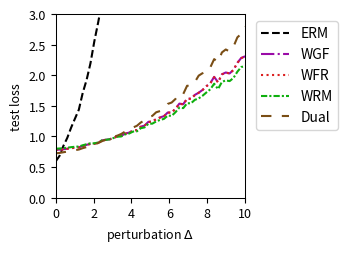

Write the Python code that produced this figure.
import numpy as np
import matplotlib.pyplot as plt
from scipy.optimize import minimize
from scipy.special import logsumexp

# --- Experiment Setup & Parameter Definitions ---
# Define the problem's dimensions
DIM_M = 10  # Number of rows for matrix A
DIM_N = 10  # Number of columns for matrix A (dimension of theta)

# Define the number of training/test samples
N_TRAIN_SAMPLES = 10
N_TEST_SAMPLES = 1000

# Define the perturbation range for distribution shift
DELTA_MIN = 0.0
DELTA_MAX = 10.0
DELTA_STEPS = 50

# --- DRO Algorithm Hyperparameters ---
N_EPOCHS = 50 # Number of iterations for the outer optimization
LEARNING_RATE = 0.01 # Learning rate for the outer optimization of theta
LAMBDA_VAL = 0.1 # Regularization parameter lambda
EPSILON = 0.5 # Entropy regularization parameter epsilon
GRAD_CLIP_THRESHOLD = 100.0 # Gradient clipping threshold to prevent explosion

# WGF (Algorithm 3), WFR (Algorithm 4), WRM Specific Parameters
K_INNER_STEPS = 3000  # Number of inner loop iterations K
INNER_STEP_SIZE = 0.0001 # Inner loop step size eta
WFR_WEIGHT_STEP_SIZE = 0.0016 # Step size for weight updates in WFR

# WGF, WFR, RGO Specific Parameters
M_PARTICLES = 5 # Number of particles (samples) used

# Dual Method Specific Parameters
SINKHORN_SAMPLE_LEVEL = 4 # Monte Carlo sampling level for the Dual method

# --- Generate a Fixed Problem Instance ---
np.random.seed(219)
A0 = np.random.randn(DIM_M, DIM_N)
A1 = np.random.randn(DIM_M, DIM_N)
b = np.random.randn(DIM_M)

# --- Data Generation Functions ---
def generate_training_data(n_samples):
    """Generates training data."""
    return np.random.uniform(-0.5, 0.5, n_samples)

def generate_test_data(n_samples, delta):
    """Generates test data with a distributional shift."""
    lower_bound = -0.5 * (1 + delta)
    upper_bound = 0.5 * (1 + delta)
    return np.random.uniform(lower_bound, upper_bound, n_samples)

# --- Core Function Definitions (Vectorized) ---
def loss_function(theta, z):
    """ Computes the loss f_theta(z) for a single sample or a batch of samples z. """
    z = np.atleast_1d(z)
    # A_z shape: (num_z, DIM_M, DIM_N)
    A_z = A0[np.newaxis, :, :] + z[:, np.newaxis, np.newaxis] * A1[np.newaxis, :, :]
    # residual shape: (num_z, DIM_M)
    residual = A_z @ theta - b[np.newaxis, :]
    # loss shape: (num_z,)
    loss = np.sum(residual**2, axis=1) / DIM_M
    return loss.squeeze()

def loss_grad_theta(theta, z):
    """ Computes the gradient of the loss function with respect to theta, nabla_theta f_theta(z), for one or a batch of z. """
    z = np.atleast_1d(z)
    # A_z shape: (num_z, DIM_M, DIM_N)
    A_z = A0[np.newaxis, :, :] + z[:, np.newaxis, np.newaxis] * A1[np.newaxis, :, :]
    # residual shape: (num_z, DIM_M)
    residual = A_z @ theta - b[np.newaxis, :]
    # grad shape: (num_z, DIM_N)
    grad = 2 * (A_z.transpose(0, 2, 1) @ residual[:, :, np.newaxis]).squeeze(axis=2)
    return grad.squeeze()

def loss_grad_z(theta, z):
    """ Computes the gradient of the loss function with respect to z, nabla_z f_theta(z), for one or a batch of z. """
    z = np.atleast_1d(z)
    # A_z shape: (num_z, DIM_M, DIM_N)
    A_z = A0[np.newaxis, :, :] + z[:, np.newaxis, np.newaxis] * A1[np.newaxis, :, :]
    # residual shape: (num_z, DIM_M)
    residual = A_z @ theta - b[np.newaxis, :]
    # grad_A_z is A1 @ theta, shape: (DIM_M,)
    grad_A_z = A1 @ theta
    # grad shape: (num_z,)
    grad = 2 * np.sum(residual * grad_A_z[np.newaxis, :], axis=1)
    return grad.squeeze()

# --- ERM (Empirical Risk Minimization) Implementation ---
def erm_objective_function(theta, xi_samples):
    """ Calculates the ERM objective function value (average loss). """
    return np.mean(loss_function(theta, xi_samples))

def solve_erm(xi_train_samples):
    """ Solves the ERM problem using an optimizer. """
    initial_theta = np.zeros(DIM_N)
    result = minimize(
        erm_objective_function, initial_theta, args=(xi_train_samples,), method='BFGS')
    if not result.success:
        print("Warning: ERM optimization may not have converged.")
    return result.x

# --- MMD-DRO (Maximum Mean Discrepancy DRO) Implementation ---
def imq_kernel_and_grad_numpy(x, y, c=1.0, beta=-0.5):
    """
    Computes the Inverse Multi-Quadric (IMQ) kernel and its gradient w.r.t. x.
    k(x, y) = (c + ||x - y||^2)^beta
    """
    diffs = x[:, np.newaxis, :] - y[np.newaxis, :, :]
    sq_dists = np.sum(diffs**2, axis=2)
    kernel_matrix = (c + sq_dists)**beta
    grad_multiplier = 2 * beta * (c + sq_dists)**(beta - 1)
    grad_k_x = diffs * grad_multiplier[:, :, np.newaxis]
    return kernel_matrix, grad_k_x

def solve_mmd_dro(xi_train_samples):
    """ Solves Sinkhorn DRO using an MMD gradient flow sampler. """
    theta = np.zeros(DIM_N)
    num_train = len(xi_train_samples)

    for epoch in range(N_EPOCHS):
        particles = np.tile(xi_train_samples[:, np.newaxis], (1, M_PARTICLES))
        current_inner_steps = int(max(5, K_INNER_STEPS * (epoch + 1) / N_EPOCHS))
        
        for _ in range(current_inner_steps):
            particles_flat = particles.flatten()
            loss_grads = loss_grad_z(theta, particles_flat)

            particles_reshaped = particles_flat[:, np.newaxis]
            xi_train_reshaped = xi_train_samples[:, np.newaxis]

            _, grad_K_clone = imq_kernel_and_grad_numpy(particles_reshaped, particles_reshaped)
            mmd_term1 = np.mean(grad_K_clone, axis=1).squeeze()

            _, grad_K_orig = imq_kernel_and_grad_numpy(particles_reshaped, xi_train_reshaped)
            mmd_term2 = np.mean(grad_K_orig, axis=1).squeeze()

            velocity = loss_grads - LAMBDA_VAL * (mmd_term1 - mmd_term2)
            noise = np.random.randn(*particles_flat.shape) * 0.01
            
            particles_flat = particles_flat + INNER_STEP_SIZE * velocity + noise
            particles = particles_flat.reshape(num_train, M_PARTICLES)
        
        all_grads = loss_grad_theta(theta, particles.flatten())
        avg_particle_grads = all_grads.reshape(num_train, M_PARTICLES, -1).mean(axis=1)
        total_grad = avg_particle_grads.sum(axis=0)
            
        avg_grad = total_grad / num_train
        grad_norm = np.linalg.norm(avg_grad)
        if grad_norm > GRAD_CLIP_THRESHOLD:
            avg_grad = avg_grad * GRAD_CLIP_THRESHOLD / grad_norm
        theta -= LEARNING_RATE * avg_grad
        
    return theta


# --- RGO (Algorithm 2) Implementation (Vectorized) ---
# def solve_rgo(xi_train_samples):
#     """ Solves Sinkhorn DRO using the RGO algorithm. """
#     theta = np.zeros(DIM_N)
#     num_train = len(xi_train_samples)
    
#     def rgo_inner_objective(z, xi, current_theta):
#         l = loss_function(current_theta, z.flatten()).reshape(z.shape)
#         penalty = (z - xi)**2
#         return -l / (LAMBDA_VAL * EPSILON) + penalty / EPSILON

#     def rgo_inner_objective_grad_z(z, xi, current_theta):
#         grad_l_z = loss_grad_z(current_theta, z)
#         grad_penalty = 2 * (z - xi)
#         return -grad_l_z / (LAMBDA_VAL * EPSILON) + grad_penalty
    
#     for epoch in range(N_EPOCHS):
#         # Stage 1: Use gradient descent to find z* for all xi simultaneously
#         z_k = xi_train_samples.copy()
#         for _ in range(K_INNER_STEPS):
#             grad = rgo_inner_objective_grad_z(z_k, xi_train_samples, theta)
#             z_k -= INNER_STEP_SIZE * grad
#         z_star_batch = z_k

#         # Stage 2: Vectorized rejection sampling M_PARTICLES times for each xi
#         variance = (LAMBDA_VAL * EPSILON) / (2 * LAMBDA_VAL - RGO_SMOOTHNESS_L)
#         if variance <= 0: variance = 1e-6
#         std_dev = np.sqrt(variance)
        
#         z_star_expanded = z_star_batch[:, np.newaxis]
#         xi_expanded = xi_train_samples[:, np.newaxis]
        
#         final_accepted_samples = np.zeros((num_train, M_PARTICLES))
#         active_flags = np.ones((num_train, M_PARTICLES), dtype=bool)
        
#         for _ in range(100): # Max 100 attempts for vectorization
#             if not np.any(active_flags): break
            
#             proposals = np.random.normal(0, std_dev, size=(num_train, M_PARTICLES))
#             z_candidates = z_star_expanded + proposals
            
#             f_val_candidates = rgo_inner_objective(z_candidates, xi_expanded, theta)
#             f_val_star = rgo_inner_objective(z_star_expanded, xi_expanded, theta)
            
#             log_accept_prob = -f_val_candidates + f_val_star - (proposals**2 / (2*variance))
            
#             acceptance_mask = np.log(np.random.rand(num_train, M_PARTICLES)) < log_accept_prob
#             newly_accepted = acceptance_mask & active_flags
            
#             final_accepted_samples[newly_accepted] = z_candidates[newly_accepted]
#             active_flags[newly_accepted] = False

#         if np.any(active_flags):
#             final_accepted_samples[active_flags] = z_star_expanded[active_flags]

#         all_grads = loss_grad_theta(theta, final_accepted_samples.flatten())
#         avg_particle_grads = all_grads.reshape(num_train, M_PARTICLES, -1).mean(axis=1)
#         total_grad = avg_particle_grads.sum(axis=0)
        
#         avg_grad = total_grad / num_train
#         grad_norm = np.linalg.norm(avg_grad)
#         if grad_norm > GRAD_CLIP_THRESHOLD:
#             avg_grad = avg_grad * GRAD_CLIP_THRESHOLD / grad_norm
#         theta -= LEARNING_RATE * avg_grad
        
#     return theta

# --- Wasserstein Gradient Flow (WGF) Implementation (Vectorized) ---
def solve_wgf(xi_train_samples):
    """ Solves Sinkhorn DRO using Wasserstein Gradient Flow (WGF). """
    theta = np.zeros(DIM_N)
    num_train = len(xi_train_samples)
    
    def f_bar_grad_z(z, xi, current_theta):
        grad_f = loss_grad_z(current_theta, z)
        return grad_f - 2 * LAMBDA_VAL * (z - xi)

    for epoch in range(N_EPOCHS):
        particles = np.tile(xi_train_samples[:, np.newaxis], (1, M_PARTICLES))
        
        for _ in range(K_INNER_STEPS):
            particles_flat = particles.flatten()
            xi_expanded = np.repeat(xi_train_samples, M_PARTICLES)
            
            grad = f_bar_grad_z(particles_flat, xi_expanded, theta)
            noise = np.random.normal(0, 1, size=particles_flat.shape)
            
            updated_particles_flat = particles_flat + INNER_STEP_SIZE * grad + np.sqrt(2 * INNER_STEP_SIZE * LAMBDA_VAL * EPSILON) * noise
            particles = updated_particles_flat.reshape(num_train, M_PARTICLES)
            particles = np.clip(particles, -1, 1)
            
        all_grads = loss_grad_theta(theta, particles.flatten())
        avg_particle_grads = all_grads.reshape(num_train, M_PARTICLES, -1).mean(axis=1)
        total_grad = avg_particle_grads.sum(axis=0)
            
        avg_grad = total_grad / num_train
        grad_norm = np.linalg.norm(avg_grad)
        if grad_norm > GRAD_CLIP_THRESHOLD:
            avg_grad = avg_grad * GRAD_CLIP_THRESHOLD / grad_norm
        theta -= LEARNING_RATE * avg_grad
        
    return theta

# --- WFR Flow (Algorithm 4) Implementation (Vectorized) ---
def solve_wfr(xi_train_samples):
    """ Solves Sinkhorn DRO using WFR Flow. """
    theta = np.zeros(DIM_N)
    num_train = len(xi_train_samples)
    
    def f_bar_grad_z(z, xi, current_theta):
        grad_f = loss_grad_z(current_theta, z)
        return grad_f - 2 * LAMBDA_VAL * (z - xi)

    for epoch in range(N_EPOCHS):
        particles = np.tile(xi_train_samples[:, np.newaxis], (1, M_PARTICLES))
        weights = np.full((num_train, M_PARTICLES), 1.0 / M_PARTICLES)
        
        for _ in range(K_INNER_STEPS):
            particles_flat = particles.flatten()
            xi_expanded = np.repeat(xi_train_samples, M_PARTICLES)
            
            grad = f_bar_grad_z(particles_flat, xi_expanded, theta)
            noise = np.random.normal(0, 1, size=particles_flat.shape)
            updated_particles_flat = particles_flat + INNER_STEP_SIZE * grad + np.sqrt(2 * INNER_STEP_SIZE * LAMBDA_VAL * EPSILON) * noise
            particles = updated_particles_flat.reshape(num_train, M_PARTICLES)
            particles = np.clip(particles, -1, 1)
            
            f_bar_val = loss_function(theta, particles.flatten()).reshape(particles.shape) - LAMBDA_VAL * (particles - xi_train_samples[:, np.newaxis])**2
            weights = (weights**(1 - LAMBDA_VAL * EPSILON * WFR_WEIGHT_STEP_SIZE)) * np.exp(WFR_WEIGHT_STEP_SIZE * f_bar_val)
            
            sum_weights = np.sum(weights, axis=1, keepdims=True)
            weights /= (sum_weights + 1e-9)

            low_weight_threshold = 1e-3
            low_weight_mask = weights < low_weight_threshold
            rows_with_low_weights = np.any(low_weight_mask, axis=1)

            if np.any(rows_with_low_weights):
                max_weight_indices = np.argmax(weights, axis=1, keepdims=True)
                max_weight_vals = np.take_along_axis(weights, max_weight_indices, axis=1)
                highest_weight_point_data = np.take_along_axis(particles, max_weight_indices, axis=1)

                low_weights_sum = np.sum(weights * low_weight_mask, axis=1, keepdims=True)
                num_low_weights = np.sum(low_weight_mask, axis=1, keepdims=True)

                avg_weight = (max_weight_vals + low_weights_sum) / (num_low_weights + 1.0 + 1e-9)

                max_weight_mask = np.zeros_like(weights, dtype=bool)
                np.put_along_axis(max_weight_mask, max_weight_indices, True, axis=1)

                update_mask = (low_weight_mask | max_weight_mask) & rows_with_low_weights[:, np.newaxis]
                
                x_update_mask = low_weight_mask & rows_with_low_weights[:, np.newaxis]

                weights = np.where(update_mask, avg_weight, weights)

                particles = np.where(x_update_mask, highest_weight_point_data, particles)

                sum_weights = np.sum(weights, axis=1, keepdims=True)
                weights /= (sum_weights + 1e-9)
            
        all_grads = loss_grad_theta(theta, particles.flatten()).reshape(num_train, M_PARTICLES, -1)
        weighted_grads = np.sum(weights[:, :, np.newaxis] * all_grads, axis=1)
        total_grad = np.sum(weighted_grads, axis=0)
        
        avg_grad = total_grad / num_train
        grad_norm = np.linalg.norm(avg_grad)
        if grad_norm > GRAD_CLIP_THRESHOLD:
            avg_grad = avg_grad * GRAD_CLIP_THRESHOLD / grad_norm
        theta -= LEARNING_RATE * avg_grad
        
    return theta

# --- WRM (Wasserstein Robust Method) Implementation (Vectorized) ---
def solve_wrm(xi_train_samples):
    """ Solves using WRM (deterministic inner optimization). """
    theta = np.zeros(DIM_N)
    num_train = len(xi_train_samples)
    
    def f_bar_grad_z(z, xi, current_theta):
        grad_f = loss_grad_z(current_theta, z)
        return grad_f - 2 * LAMBDA_VAL * (z - xi)

    for epoch in range(N_EPOCHS):
        z_k = xi_train_samples.copy()
        for _ in range(K_INNER_STEPS):
            grad = f_bar_grad_z(z_k, xi_train_samples, theta)
            z_k += INNER_STEP_SIZE * grad
            z_k = np.clip(z_k, -1, 1)
            
        total_grad = loss_grad_theta(theta, z_k).sum(axis=0)
            
        avg_grad = total_grad / num_train
        grad_norm = np.linalg.norm(avg_grad)
        if grad_norm > GRAD_CLIP_THRESHOLD:
            avg_grad = avg_grad * GRAD_CLIP_THRESHOLD / grad_norm
        theta -= LEARNING_RATE * avg_grad
        
    return theta

# --- Dual Method Implementation (Vectorized) ---
def solve_dual(xi_train_samples):
    """ Solves Sinkhorn DRO using the dual method. """
    theta = np.zeros(DIM_N)
    num_train = len(xi_train_samples)
    
    levels = np.arange(SINKHORN_SAMPLE_LEVEL + 1)
    numerators = 2.0**(-levels)
    denominator = 2.0 - 2.0**(-SINKHORN_SAMPLE_LEVEL)
    probabilities = numerators / denominator
    
    for _ in range(N_EPOCHS):
        sampled_level = np.random.choice(levels, p=probabilities)
        m = 2**sampled_level
        
        noise = np.random.randn(num_train, m) * np.sqrt(EPSILON)
        z_samples = xi_train_samples[:, np.newaxis] + noise
        
        v = loss_function(theta, z_samples.flatten()).reshape(num_train, m) / (LAMBDA_VAL * EPSILON)
        
        v_max = np.max(v, axis=1, keepdims=True)
        weights = np.exp(v - v_max) 
        weights /= np.sum(weights, axis=1, keepdims=True)
        
        grads = loss_grad_theta(theta, z_samples.flatten()).reshape(num_train, m, -1)
        weighted_grads = np.sum(weights[:, :, np.newaxis] * grads, axis=1)
        total_grad = np.sum(weighted_grads, axis=0)

        avg_grad = total_grad / num_train
        grad_norm = np.linalg.norm(avg_grad)
        if grad_norm > GRAD_CLIP_THRESHOLD:
            avg_grad = avg_grad * GRAD_CLIP_THRESHOLD / grad_norm
        theta -= LEARNING_RATE * avg_grad
        
    return theta

# --- Experiment Execution and Evaluation ---
def run_experiment():
    """ Executes the complete experimental procedure. """
    xi_train = generate_training_data(N_TRAIN_SAMPLES)
    
    print("Solving ERM model...")
    theta_erm = solve_erm(xi_train)
    # print("Solving RGO model...")
    # theta_rgo = solve_rgo(xi_train)
    print("Solving WGF model...")
    #np.random.seed(42)
    theta_wgf = solve_wgf(xi_train)
    print("Solving WFR model...")
    #np.random.seed(42)
    theta_wfr = solve_wfr(xi_train)
    print("Solving WRM model...")
    theta_wrm = solve_wrm(xi_train)
    print("Solving Dual model...")
    #np.random.seed(42)
    theta_dual = solve_dual(xi_train)
    # print("Solvinh MMD model...")
    # theta_mmd_dro = solve_mmd_dro(xi_train)
    print("All models solved.")

    delta_values = np.linspace(DELTA_MIN, DELTA_MAX, DELTA_STEPS)
    results = {'ERM': [], 'WGF': [], 'WFR': [], 'WRM': [], 'Dual': []} #, 'MMD': []
    models = {
        'ERM': theta_erm,  'WGF': theta_wgf, 
        'WFR': theta_wfr, 'WRM': theta_wrm, 'Dual': theta_dual#, 'MMD': theta_mmd_dro
    }

    print("Evaluating all models...")
    for delta in delta_values:
        xi_test = generate_test_data(N_TEST_SAMPLES, delta)
        for name, theta in models.items():
            test_loss = erm_objective_function(theta, xi_test)
            results[name].append(test_loss)
            
    print("Evaluation complete.")
    return delta_values, results

# --- Results Visualization ---
def plot_results(delta_values, results):
    """ Plots the loss curves for all models against the perturbation delta. """
    fig, ax = plt.subplots(figsize=(3.6, 2.613), dpi=300)

    styles = {
        'ERM': {'color': 'k', 'linestyle': '--'},
        'RGO': {'color': '#9467bd', 'linestyle': '-'}, 
        'WGF': {'color': "#9a0ba7", 'linestyle': '-.'},
        'WFR': {'color': "#db2020", 'linestyle': ':'},
        'WRM': {'color': "#0eaf0e", 'linestyle': (0, (3, 1, 1, 1))}, 
        'Dual': {'color': "#7A4E15", 'linestyle': (0, (5, 5))}, 
        'MMD': {'color': "#f19317", 'linestyle': (0, (1, 1))} 
    }
    
    for name, losses in results.items():
        ax.plot(delta_values, losses, linewidth=1.5, label=name, **styles[name])

    #ax.set_title('(a) Uncertain least squares loss', fontsize=11)
    ax.set_xlabel(r'perturbation $\Delta$', fontsize=9)
    ax.set_ylabel('test loss', fontsize=9)
    ax.tick_params(axis='both', which='major', labelsize=9)
    for spine in ax.spines.values():
        spine.set_linewidth(0.75)
    ax.set_xlim(0, 10)
    ax.set_ylim(0, 3)
    ax.grid(False)
    ax.legend(fontsize=10)
    ax.legend(loc='upper left', bbox_to_anchor=(1.02, 1))
    plt.tight_layout()
    plt.savefig('uncertain_least_squares_results.pdf', dpi=300)
    plt.show()

# --- Main Program Entry ---
if __name__ == '__main__':
    with np.errstate(all='ignore'):
        delta_vals, all_results = run_experiment()
        plot_results(delta_vals, all_results)
